Photos from the image-classification dataset "coral_img" in the GitHub repository JuanIsernGhosn/coral-classification-deep-learning. Its 14 classes are: ACER, APAL, CNAT, DANT, DSTR, GORG, MALC, MCAV, MMEA, MONT, PALY, SPO, SSID, TUNI.

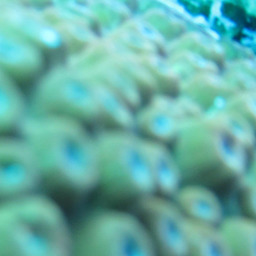
Label: MCAV

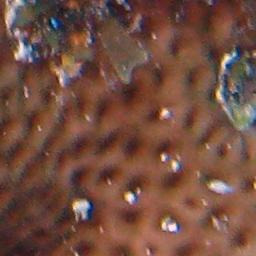
Label: SSID

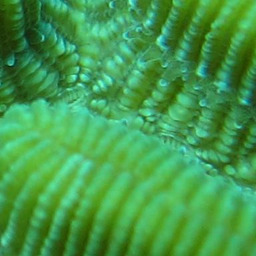
Label: CNAT

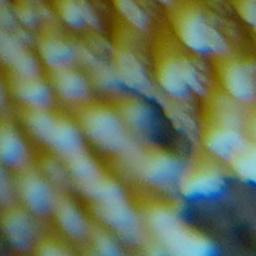
Label: ACER

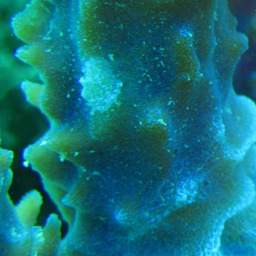
Label: SPO

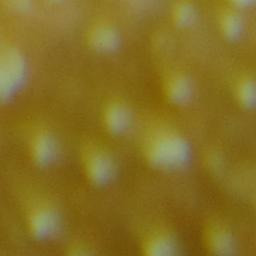
Label: APAL
